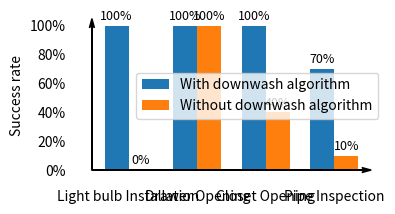

This chart was generated by the following Python code:
import matplotlib.pyplot as plt
import numpy as np
from matplotlib.ticker import PercentFormatter

# Data for Grouped Bar Plot
data = np.array([[1.0, 0.0], [1.0, 1.0], [1.0, 0.4], [0.7, 0.1]])

# Create Grouped Bar Plot
fig, ax = plt.subplots()
bar_width = 0.35
index = np.arange(data.shape[0])

bar1 = ax.bar(index, data[:, 0], bar_width, label='With downwash algorithm')
bar2 = ax.bar(index + bar_width, data[:, 1], bar_width, label='Without downwash algorithm')

# Add success rates above each bar as percentages
for i, bar in enumerate(bar1):
    ax.text(bar.get_x() + bar.get_width() / 2, bar.get_height() + 0.02, 
            f'{data[i, 0]:.0%}', ha='center', va='bottom', fontsize=9)

for i, bar in enumerate(bar2):
    ax.text(bar.get_x() + bar.get_width() / 2, bar.get_height() + 0.02, 
            f'{data[i, 1]:.0%}', ha='center', va='bottom', fontsize=9)

# Customize Group Names
groupNames = ['Light bulb Installation', 'Drawer Opening', 'Closet Opening', 'Pipe Inspection']
ax.set_xticks(index + bar_width / 2)  # Set x-ticks to be in the center of the bars
ax.set_xticklabels(groupNames)         # Apply custom group names

# Customize Axes
ax.spines['top'].set_visible(False)    # Hide top axis
ax.spines['right'].set_visible(False)  # Hide right axis
ax.spines['left'].set_linewidth(2)    # Make left axis thicker
ax.spines['bottom'].set_linewidth(2)  # Make bottom axis thicker
ax.tick_params(axis='x', direction='out')  # Set x-axis ticks to point outward
ax.tick_params(axis='y', direction='out')  # Set y-axis ticks to point outward

# Set y-axis to display percentages
ax.yaxis.set_major_formatter(PercentFormatter(xmax=1.0))

xmin, xmax = ax.get_xlim() 
ymin, ymax = ax.get_ylim()
 
# Removing the default axis on all sides:
for side in ['bottom','right','top','left']:
    ax.spines[side].set_visible(False)

ax.xaxis.set_ticks_position('none') # Tick markers
ax.yaxis.set_ticks_position('none')
 
# Wider figure for demonstration
fig.set_size_inches(4, 2.2)
 
# Get width and height of axes object to compute 
# matching arrowhead length and width
dps = fig.dpi_scale_trans.inverted()
bbox = ax.get_window_extent().transformed(dps)
width, height = bbox.width, bbox.height
 
# Manual arrowhead width and length
hw = 1./30.*(ymax-ymin) 
hl = 1./30.*(xmax-xmin)
lw = 1. # Axis line width
ohg = 0.3 # Arrow overhang
 
# Compute matching arrowhead length and width
yhw = hw/(ymax-ymin)*(xmax-xmin)* height/width 
yhl = hl/(xmax-xmin)*(ymax-ymin)* width/height
 
# Draw x and y axis
ax.arrow(xmin, 0, xmax-xmin, 0., fc='k', ec='k', lw=lw, 
         head_width=hw, head_length=hl, overhang=ohg, 
         length_includes_head=True, clip_on=False) 
 
ax.arrow(xmin, ymin, 0., ymax-ymin, fc='k', ec='k', lw=lw, 
         head_width=yhw, head_length=yhl, overhang=ohg, 
         length_includes_head=True, clip_on=False) 

# Add Labels and Title
# ax.set_xlabel('Groups')
ax.set_ylabel('Success rate')
# ax.set_title('Grouped Bar Plot with Axis Arrows')

# Add Legend
ax.legend()

# Show the plot
plt.show()
